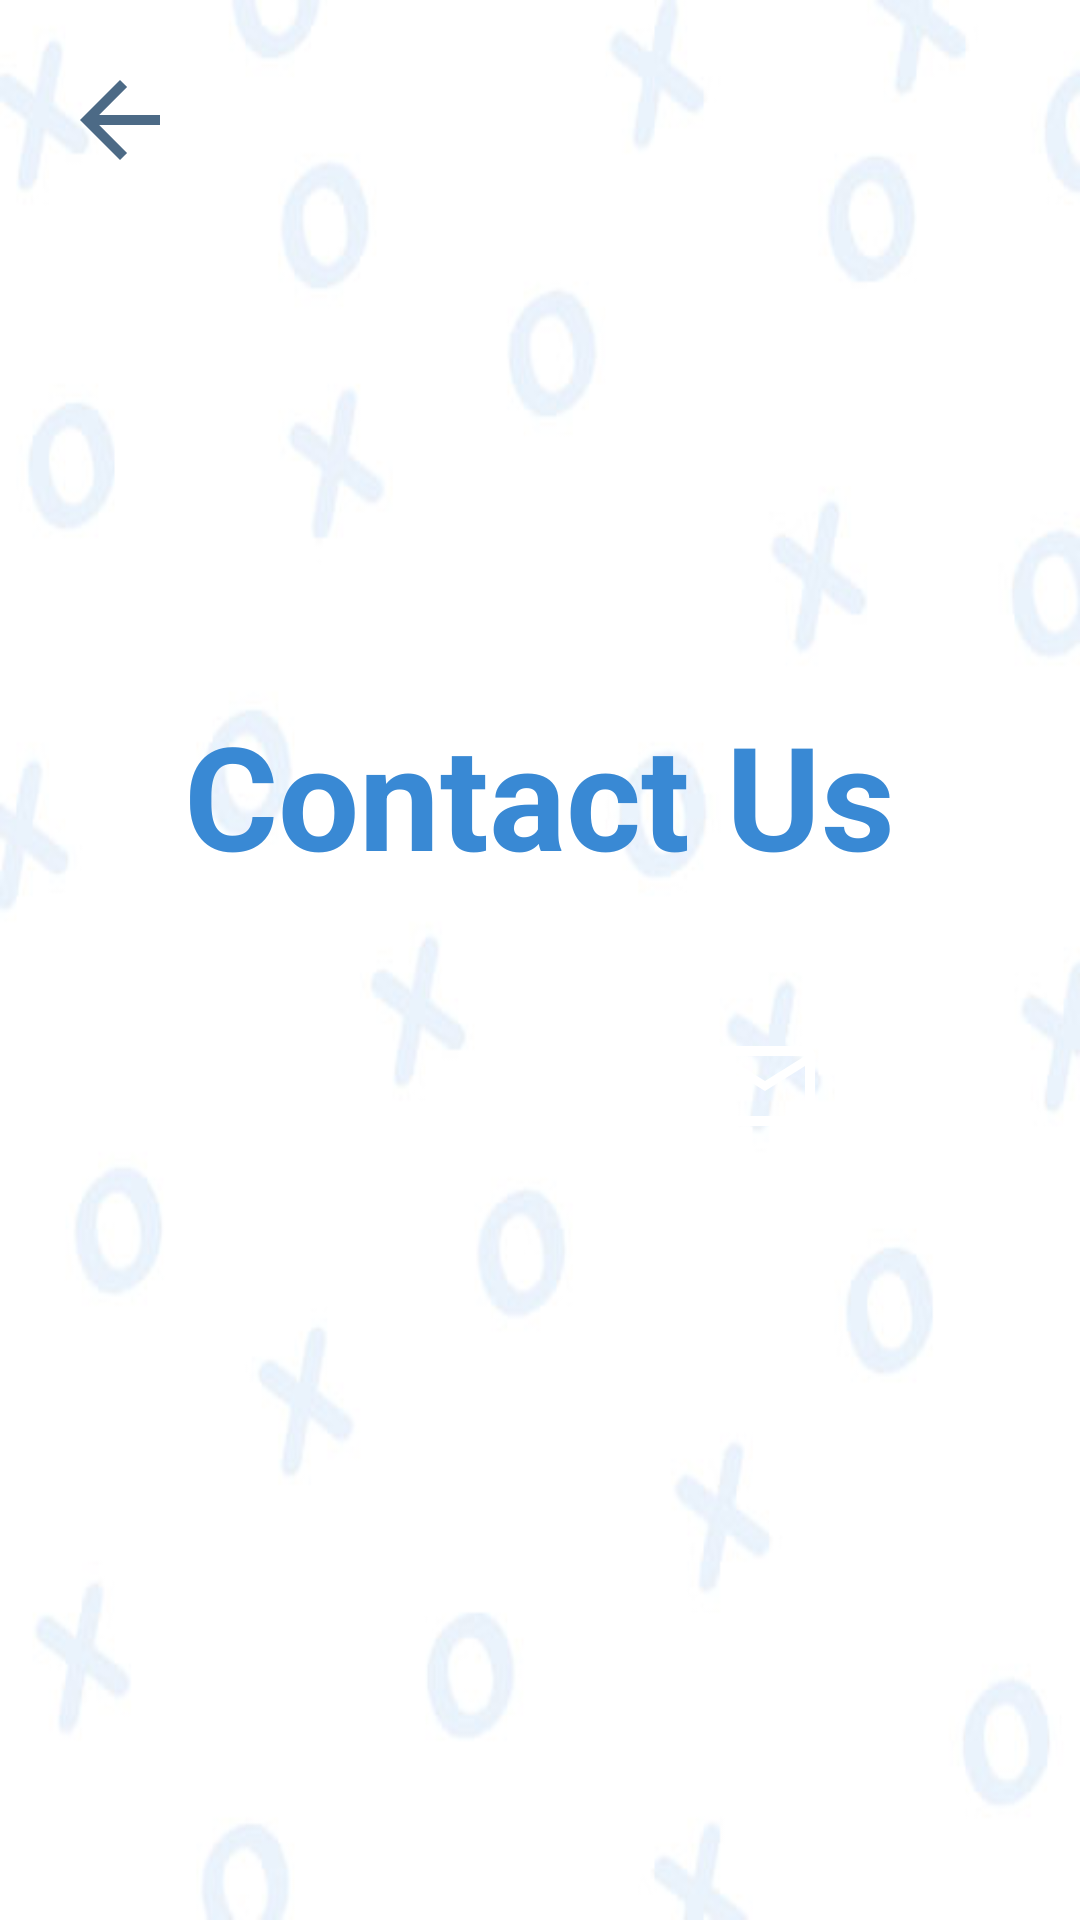

This screen was rendered from an Android layout file. Write that file and the resources it references.
<!-- AndroidManifest.xml: application theme AppTheme -->
<!-- res/layout/activity_contact_us.xml -->
<?xml version="1.0" encoding="utf-8"?>
<layout xmlns:android="http://schemas.android.com/apk/res/android"
    xmlns:app="http://schemas.android.com/apk/res-auto"
    xmlns:tools="http://schemas.android.com/tools">

    <data>

    </data>

    <RelativeLayout
        android:layout_width="match_parent"
        android:layout_height="match_parent"
        android:background="@drawable/background"
        tools:context=".ContactUs">

        <ImageButton
            android:id="@+id/btn_backc"
            android:layout_width="wrap_content"
            android:layout_height="wrap_content"
            android:layout_alignParentLeft="true"
            android:layout_alignParentTop="true"
            android:layout_margin="20dp"
            android:background="@drawable/background_round"
            android:src="@drawable/ic_arrow_back" />

        <LinearLayout
            android:layout_width="match_parent"
            android:layout_height="wrap_content"
            android:layout_centerHorizontal="true"
            android:layout_centerVertical="true"
            android:gravity="center"
            android:orientation="vertical">

            <TextView
                android:id="@+id/contact_us"
                android:layout_width="wrap_content"
                android:layout_height="wrap_content"
                android:text="@string/contact_us"
                android:textColor="@color/lightblue"
                android:textSize="48sp"
                android:textStyle="bold" />

            <LinearLayout
                android:layout_width="match_parent"
                android:layout_height="wrap_content"
                android:layout_marginTop="20dp"
                android:gravity="center"
                android:orientation="horizontal">

                <ImageButton
                    android:id="@+id/btn_phone"
                    android:layout_width="60dp"
                    android:layout_height="60dp"
                    android:background="@drawable/background_round"
                    android:backgroundTint="#4CAF50"
                    android:elevation="5dp"
                    android:src="@drawable/ic_phone" />

                <ImageButton
                    android:id="@+id/btn_facebook"
                    android:layout_width="60dp"
                    android:layout_height="60dp"
                    android:layout_margin="15dp"
                    android:background="@drawable/background_round"
                    android:backgroundTint="#3F51B5"
                    android:elevation="5dp"
                    android:src="@drawable/facebook" />

                <ImageButton
                    android:id="@+id/btn_mail"
                    android:layout_width="60dp"
                    android:layout_height="60dp"
                    android:background="@drawable/background_round"
                    android:backgroundTint="#F74343"
                    android:elevation="5dp"
                    android:src="@drawable/ic_mail" />


            </LinearLayout>
        </LinearLayout>


    </RelativeLayout>
</layout>
<!-- resources referenced by this layout -->
<resources>
  <color name="lightblue">#3989d4</color>
  <!-- drawable background: jpg bitmap (drawable, 24231 bytes) -->
  <!-- drawable facebook (drawable) -->
  <vector xmlns:android="http://schemas.android.com/apk/res/android"
      android:width="45dp"
      android:height="45dp"
      android:viewportWidth="512"
      android:viewportHeight="512">
       <path
          android:fillColor="#FFFFFF"
          android:pathData="M355.6 330l11.4 -74h-71v-48c0 -20.2 9.9 -40 41.7 -40H370v-63s-29.3 -5 -57.3 -5c-58.5 0 -96.7 35.4 -96.7 99.6V256h-65v74h65v182h80V330h59.6z" />
  </vector>
  <!-- drawable ic_arrow_back (drawable) -->
  <vector xmlns:android="http://schemas.android.com/apk/res/android"
      android:width="40dp"
      android:height="40dp"
      android:tint="#4c6a86"
      android:viewportWidth="24.0"
      android:viewportHeight="24.0">
      <path
          android:fillColor="#FF000000"
          android:pathData="M20,11H7.83l5.59,-5.59L12,4l-8,8 8,8 1.41,-1.41L7.83,13H20v-2z" />
  </vector>
  <!-- drawable ic_mail (drawable) -->
  <vector xmlns:android="http://schemas.android.com/apk/res/android"
      android:width="40dp"
      android:height="40dp"
      android:tint="#FFFFFF"
      android:viewportWidth="24.0"
      android:viewportHeight="24.0">
      <path
          android:fillColor="#FF000000"
          android:pathData="M20,4L4,4c-1.1,0 -1.99,0.9 -1.99,2L2,18c0,1.1 0.9,2 2,2h16c1.1,0 2,-0.9 2,-2L22,6c0,-1.1 -0.9,-2 -2,-2zM20,18L4,18L4,8l8,5 8,-5v10zM12,11L4,6h16l-8,5z" />
  </vector>
  <!-- drawable ic_phone (drawable) -->
  <vector xmlns:android="http://schemas.android.com/apk/res/android"
          android:width="40dp"
          android:height="40dp"
          android:viewportWidth="24.0"
          android:viewportHeight="24.0">
      <path
          android:fillColor="#FFFFFF"
          android:pathData="M6.62,10.79c1.44,2.83 3.76,5.14 6.59,6.59l2.2,-2.2c0.27,-0.27 0.67,-0.36 1.02,-0.24 1.12,0.37 2.33,0.57 3.57,0.57 0.55,0 1,0.45 1,1V20c0,0.55 -0.45,1 -1,1 -9.39,0 -17,-7.61 -17,-17 0,-0.55 0.45,-1 1,-1h3.5c0.55,0 1,0.45 1,1 0,1.25 0.2,2.45 0.57,3.57 0.11,0.35 0.03,0.74 -0.25,1.02l-2.2,2.2z"/>
  
  </vector>
  <string name="contact_us">Contact Us</string>
  <style name="AppTheme" parent="Theme.AppCompat.Light.NoActionBar">
          
          <item name="colorPrimary">@color/colorPrimary</item>
          <item name="colorPrimaryDark">@color/colorPrimaryDark</item>
          <item name="colorAccent">@color/colorAccent</item>
      </style>
  <color name="colorPrimary">#008577</color>
  <color name="colorPrimaryDark">#00574B</color>
  <color name="colorAccent">#D81B60</color>
</resources>
